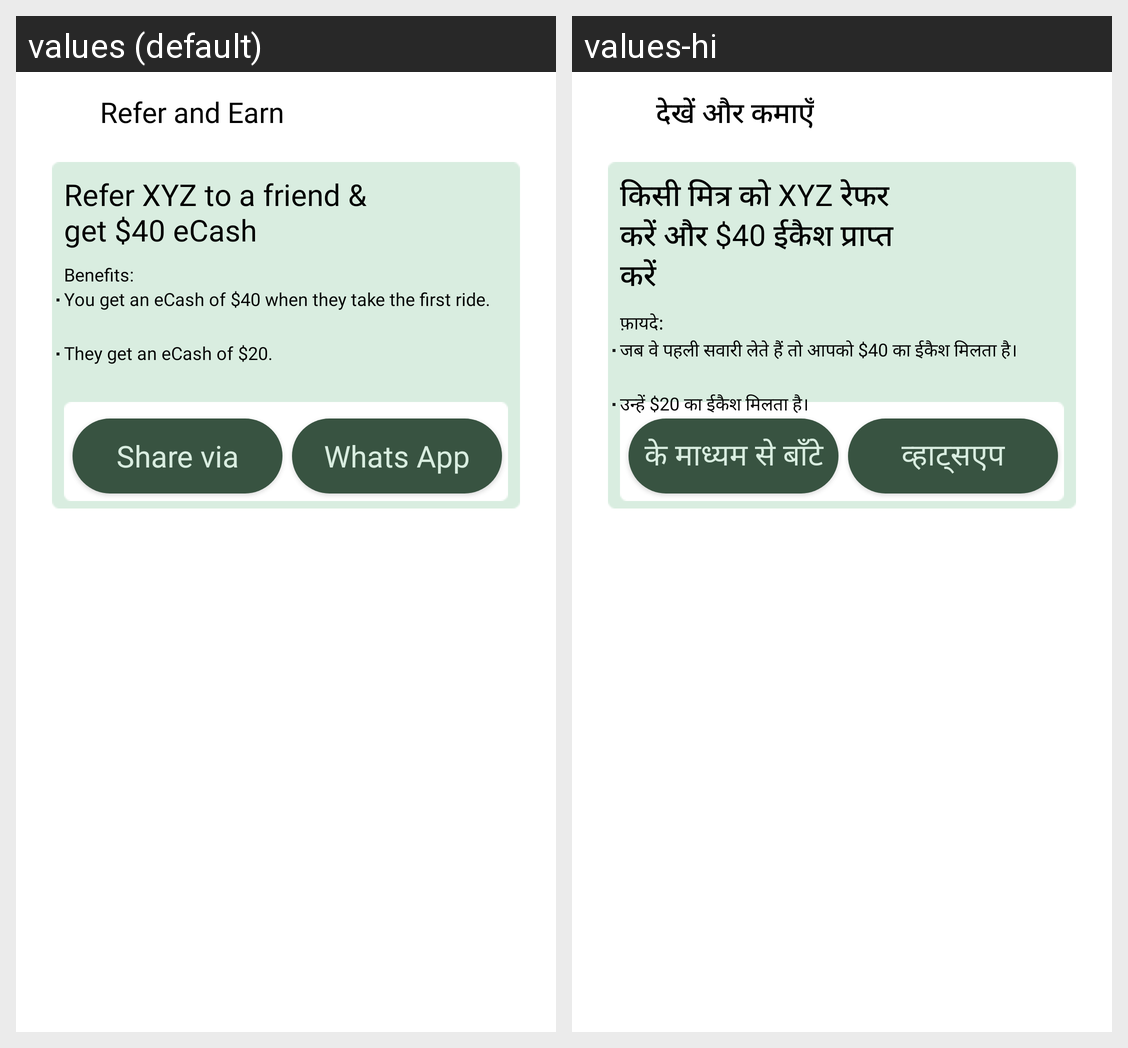

Here is an Android app screen in its default locale and in the app's own translations. Write out the translated-string differences for the strings that appear on this screen.
Android screen res/layout/fragment_refer_and_earn.xml rendered under 2 locales, left to right: values (default), values-hi. Device: Nexus 5 (rendered at 1080×1920; each locale shown at half size, 540×960, under a caption strip naming it); theme Theme.Firsttrial.
Strings drawn on this screen, with the default value and each locale's value (text and hints the layout hard-codes, and strings that could not be matched under every locale, appear in the picture but are not listed):

refer_and_earn
  values: Refer and Earn
  values-hi: देखें और कमाएँ

refer_xyz_to_a_friend_amp_get_40_ecash
  values: Refer XYZ to a friend & get $40 eCash
  values-hi: किसी मित्र को XYZ रेफर करें और $40 ईकैश प्राप्त करें

benefits
  values: Benefits:
  values-hi: फ़ायदे:

you_get_an_ecash_of_40_when_they_take_the_first_ride
  values: You get an eCash of $40 when they take the first ride.
  values-hi: जब वे पहली सवारी लेते हैं तो आपको $40 का ईकैश मिलता है।

they_get_an_ecash_of_20
  values: They get an eCash of $20.
  values-hi: उन्हें $20 का ईकैश मिलता है।

whats_app
  values: Whats App
  values-hi: व्हाट्सएप

share_via
  values: Share via
  values-hi: के माध्यम से बाँटे
